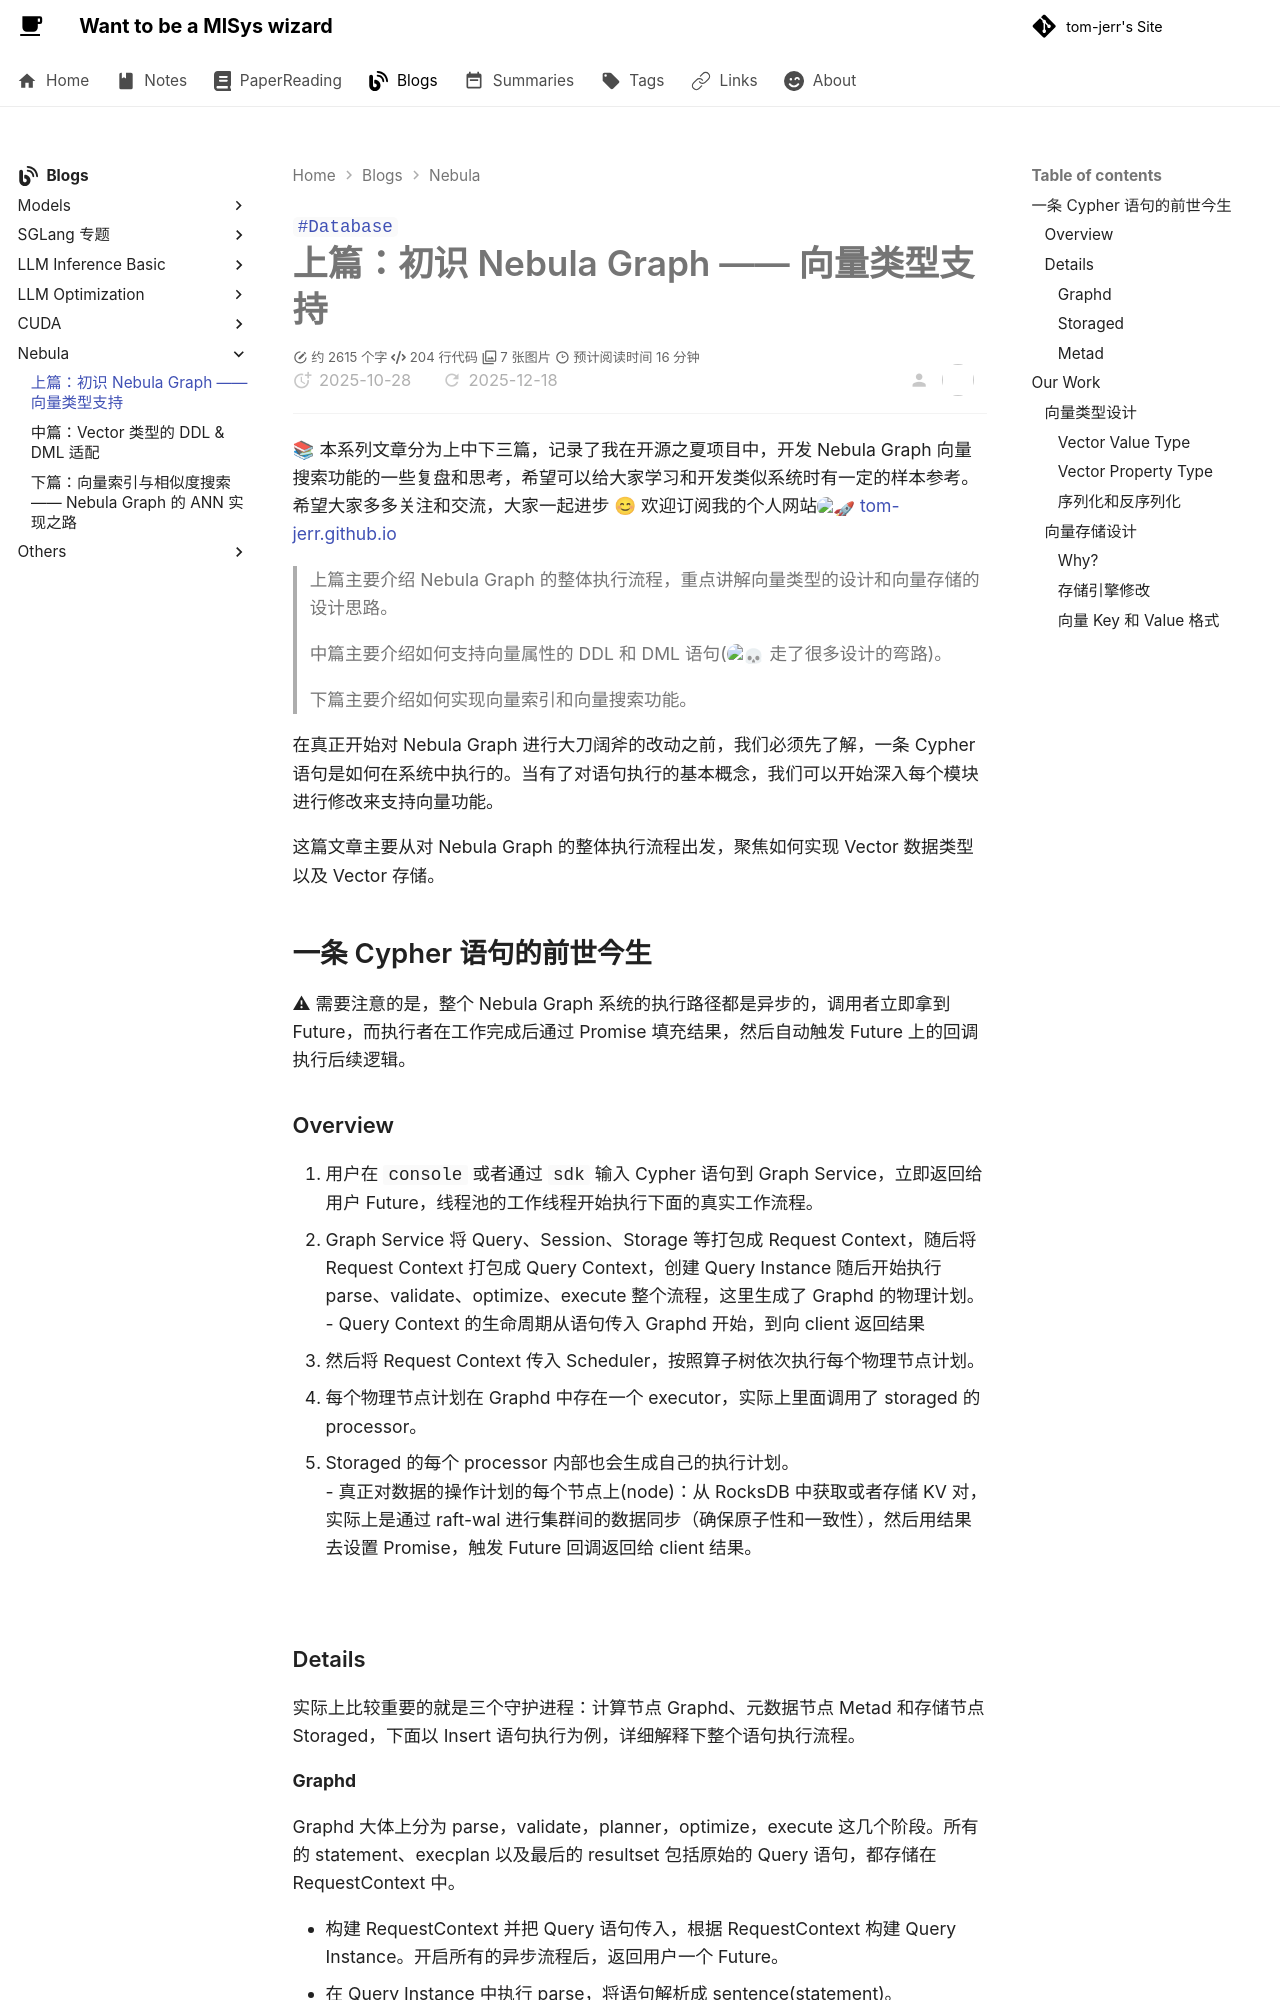

repository: tom-jerr/tom-jerr.github.io · page: blogs/posts/上篇：初识 Nebula Graph —— 向量类型支持/index.html · generator: mkdocs

---
title: 上篇：初识 Nebula Graph —— 向量类型支持
created: 2025-10-28
tags:
  - Database
description: 本篇文章介绍了 Nebula Graph 向量类型的设计与实现，涵盖向量数据类型的定义、序列化与反序列化方法，以及向量属性的存储结构和存储引擎的改动。
cover: /img/exec.png
---

# 上篇：初识 Nebula Graph —— 向量类型支持

📚 本系列文章分为上中下三篇，记录了我在开源之夏项目中，开发 Nebula Graph 向量搜索功能的一些复盘和思考，希望可以给大家学习和开发类似系统时有一定的样本参考。希望大家多多关注和交流，大家一起进步 😊 欢迎订阅我的个人网站:rocket: [tom-jerr.github.io](https://tom-jerr.github.io/)

> 上篇主要介绍 Nebula Graph 的整体执行流程，重点讲解向量类型的设计和向量存储的设计思路。

> 中篇主要介绍如何支持向量属性的 DDL 和 DML 语句(:skull: 走了很多设计的弯路)。

> 下篇主要介绍如何实现向量索引和向量搜索功能。

在真正开始对 Nebula Graph 进行大刀阔斧的改动之前，我们必须先了解，一条 Cypher 语句是如何在系统中执行的。当有了对语句执行的基本概念，我们可以开始深入每个模块进行修改来支持向量功能。

这篇文章主要从对 Nebula Graph 的整体执行流程出发，聚焦如何实现 Vector 数据类型以及 Vector 存储。

## 一条 Cypher 语句的前世今生

⚠ 需要注意的是，整个 Nebula Graph 系统的执行路径都是异步的，调用者立即拿到 Future，而执行者在工作完成后通过 Promise 填充结果，然后自动触发 Future 上的回调执行后续逻辑。

### Overview

1. 用户在 `console` 或者通过 `sdk` 输入 Cypher 语句到 Graph Service，立即返回给用户 Future，线程池的工作线程开始执行下面的真实工作流程。
2. Graph Service 将 Query、Session、Storage 等打包成 Request Context，随后将 Request Context 打包成 Query Context，创建 Query Instance 随后开始执行 parse、validate、optimize、execute 整个流程，这里生成了 Graphd 的物理计划。
   - Query Context 的生命周期从语句传入 Graphd 开始，到向 client 返回结果
3. 然后将 Request Context 传入 Scheduler，按照算子树依次执行每个物理节点计划。
4. 每个物理节点计划在 Graphd 中存在一个 executor，实际上里面调用了 storaged 的 processor。
5. Storaged 的每个 processor 内部也会生成自己的执行计划。
   - 真正对数据的操作计划的每个节点上(node)：从 RocksDB 中获取或者存储 KV 对，实际上是通过 raft-wal 进行集群间的数据同步（确保原子性和一致性），然后用结果去设置 Promise，触发 Future 回调返回给 client 结果。

![](img/exec.png)

### Details

实际上比较重要的就是三个守护进程：计算节点 Graphd、元数据节点 Metad 和存储节点 Storaged，下面以 Insert 语句执行为例，详细解释下整个语句执行流程。
